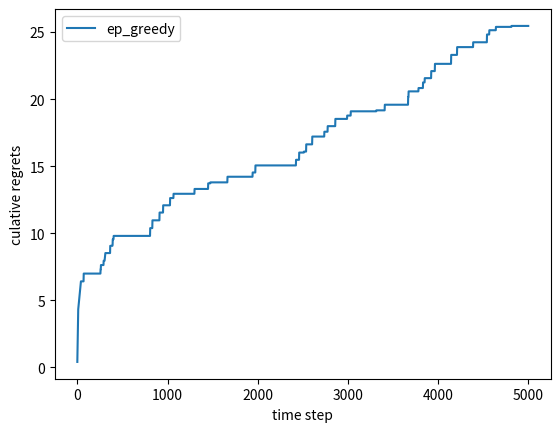

Source code (Python):
import numpy as np
import matplotlib.pyplot as plt

class bernulliBandit():
    def __init__(self,k):
        self.probs=np.random.uniform(size=k)#随机生成k个0-1的数，作为拉动没跟拉杆的获奖概率
        self.best_id=np.argmax(self.probs)
        self.best_prob=self.probs[self.best_id]
        self.k=k
    def step(self,k):
        if np.random.rand()<self.probs[k]:#如果随机数小于该拉杆的获奖概率，则奖励为1，否则为0
            return 1
        else:
            return 0
        
np.random.seed(0)
k=10
bandit1=bernulliBandit(k)
'''
print("随机生成了一个%d臂伯努利老虎机"%k)
print("每个拉杆的获奖概率分别为：",bandit1.probs)
print("最优拉杆的位置是%d号,获奖概率为:%.4f" % (bandit1.best_id,bandit1.best_prob))
print(type(bandit1.probs))
print(type(bandit1.best_id))
'''
class Solver():
    def __init__(self,bandit):
        self.bandit=bandit
        self.counts=np.zeros(self.bandit.k)#每个拉杆被拉动的次数
        self.regret=0#当前步的累计懊悔值
        self.actions=[]#维护一个列表，记录每一步动作
        self.regrets=[]#维护一个列表，记录每一步的累计懊悔值
    def update_regret(self,k):
        #计算累积懊悔并保存，k为本次动作选择的拉杆编号
        self.regret+=self.bandit.best_prob-self.bandit.probs[k]
        self.regrets.append(self.regret)
    def run_one_step(self):

        #执行一步动作,由每个具体的策略实现
        raise NotImplementedError
    def run(self,num_steps):
        #运行一定次数，num_steps为总运行次数
        for  _ in range(num_steps):
            k=self.run_one_step()
            self.counts[k]+=1
            self.actions.append(k)
            self.update_regret(k)
    #以上求解器中的run_one_step方法是会返回一个当前的选择k，然后函数
    # run更新m每个拉杆各自的计数counts和每一步的动作以懊悔值

class EpsilonGreeedy(Solver):
    #epsilon-greedy算法,继承Solver类
    def __init__(self,bandit,epsilon=0.1,init_prob=1.0):
        super(EpsilonGreeedy,self).__init__(bandit)#等价于Solver.__init__(self,bandit)
        self.epsilon=epsilon
        #初始化拉动所有拉杆的期望奖励估值
        self.estimates=np.array([init_prob]*self.bandit.k)#因为初始化了父类，此时的self也拥有了bandit属性，所以可以直接访问self.bandit.k

    def run_one_step(self):
        if np.random.rand()<self.epsilon:
            k=np.random.choice(self.bandit.k)
            #或者 k=np.random.randinit(self.bandit.k) 
        else:#以1-epslon的概率选择当前期望奖励估值最高的拉杆
            k=np.argmax(self.estimates)
        r=self.bandit.step(k)#执行动作，获得奖励
        #更新期望奖励估值
        self.estimates[k]+=1./(self.counts[k]+1)*(r-self.estimates[k])#增量式更新期望奖励估值
        return k

def plot_results(solvers,solver_names):#用来画多个解释器
    for idx,solver in enumerate(solvers):
        time_list=range(len(solver.regrets))
        plt.plot(time_list,solver.regrets,label=solver_names[idx])

    plt.xlabel('time step')
    plt.ylabel('culative regrets')
    plt.legend()
    plt.show()

ep_greedy_solver=EpsilonGreeedy(bandit1,epsilon=0.01)
ep_greedy_solver.run(5000)
print("total regrets " , ep_greedy_solver.regret)
plot_results([ep_greedy_solver],['ep_greedy'])
'''
#画出不同epsilon下的结果
np.random.seed(0)
epsilons=[1e-4,0.01,0.1,0.25,0.5]
epsilon_greedy_solver_list=[EpsilonGreeedy(bandit1,epsilon=e) for e in epsilons]
names=["epsilon={}".format(e) for e in epsilons]
for solver in epsilon_greedy_solver_list:
    solver.run(5000)

plot_results(epsilon_greedy_solver_list,names)
'''
class DecayingEpsilonGREedy(Solver):
    """ 随着时间双键的epsilon贪婪算法，继承Solver类"""
    def __init__(self,bandit,init_prob=1.0):
      super(DecayingEpsilonGREedy,self).__init__(bandit)
